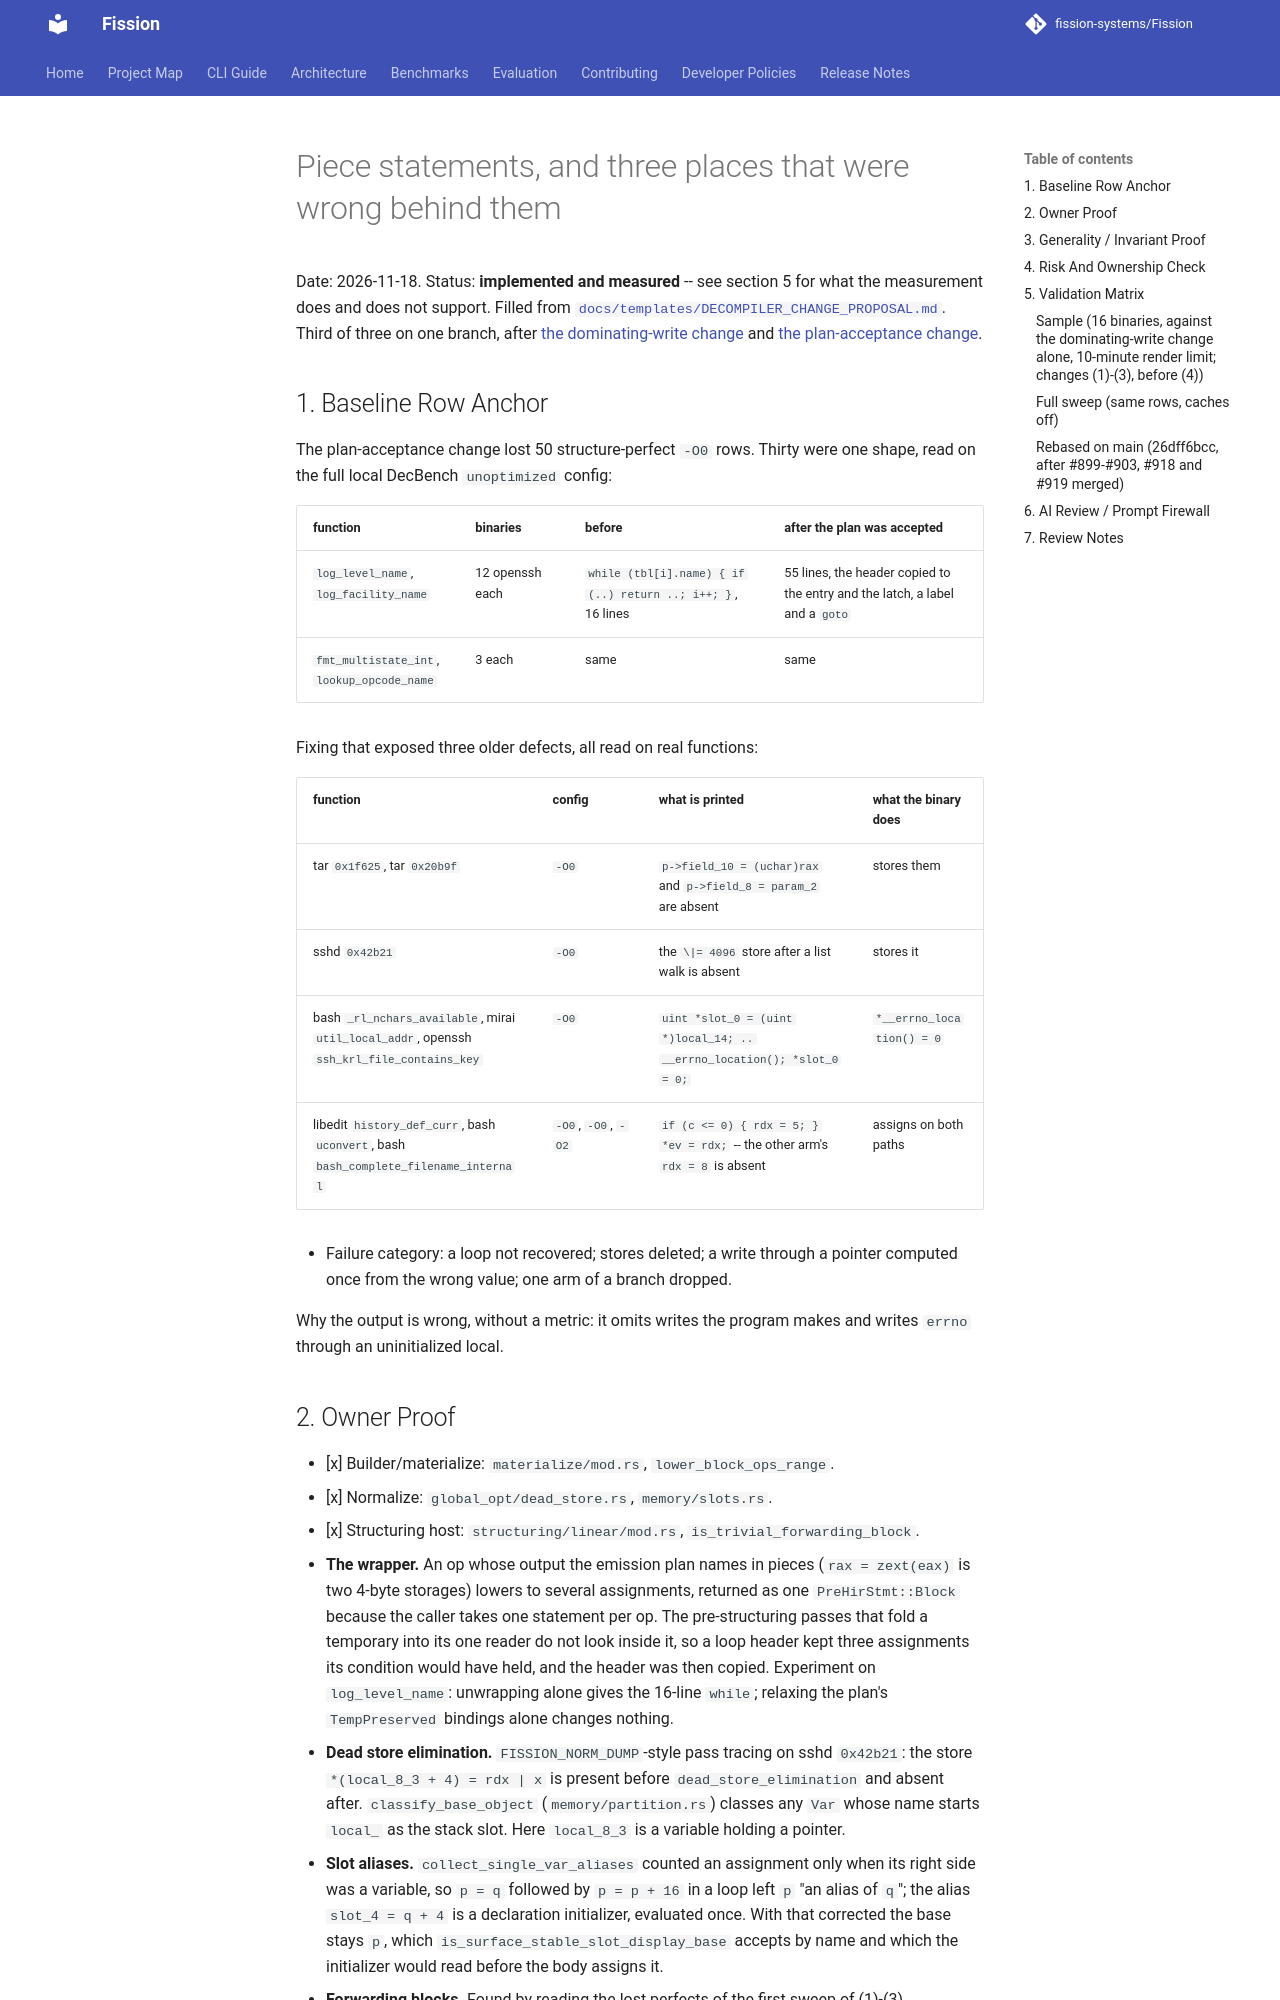

repository: fission-systems/Fission · page: proposals/2026-11-18-piece-statements-and-two-passes-behind-them/index.html · generator: mkdocs

# Piece statements, and three places that were wrong behind them

Date: 2026-11-18. Status: **implemented and measured** -- see section 5 for
what the measurement does and does not support. Filled from
[`docs/templates/DECOMPILER_CHANGE_PROPOSAL.md`](../templates/DECOMPILER_CHANGE_PROPOSAL.md).
Third of three on one branch, after
[the dominating-write change](2026-11-18-dominating-write-is-not-the-value-read.md)
and [the plan-acceptance change](2026-11-18-ssa-plan-declined-for-names-it-does-not-own.md).

## 1. Baseline Row Anchor

The plan-acceptance change lost 50 structure-perfect `-O0` rows. Thirty were
one shape, read on the full local DecBench `unoptimized` config:

| function | binaries | before | after the plan was accepted |
|---|---|---|---|
| `log_level_name`, `log_facility_name` | 12 openssh each | `while (tbl[i].name) { if (..) return ..; i++; }`, 16 lines | 55 lines, the header copied to the entry and the latch, a label and a `goto` |
| `fmt_multistate_int`, `lookup_opcode_name` | 3 each | same | same |

Fixing that exposed three older defects, all read on real functions:

| function | config | what is printed | what the binary does |
|---|---|---|---|
| tar `0x1f625`, tar `0x20b9f` | `-O0` | `p->field_10 = (uchar)rax` and `p->field_8 = param_2` are absent | stores them |
| sshd `0x42b21` | `-O0` | the `\|= 4096` store after a list walk is absent | stores it |
| bash `_rl_nchars_available`, mirai `util_local_addr`, openssh `ssh_krl_file_contains_key` | `-O0` | `uint *slot_0 = (uint *)local_14; .. __errno_location(); *slot_0 = 0;` | `*__errno_location() = 0` |
| libedit `history_def_curr`, bash `uconvert`, bash `bash_complete_filename_internal` | `-O0`, `-O0`, `-O2` | `if (c <= 0) { rdx = 5; } *ev = rdx;` -- the other arm's `rdx = 8` is absent | assigns on both paths |

- Failure category: a loop not recovered; stores deleted; a write through a
  pointer computed once from the wrong value; one arm of a branch dropped.

Why the output is wrong, without a metric: it omits writes the program makes
and writes `errno` through an uninitialized local.
